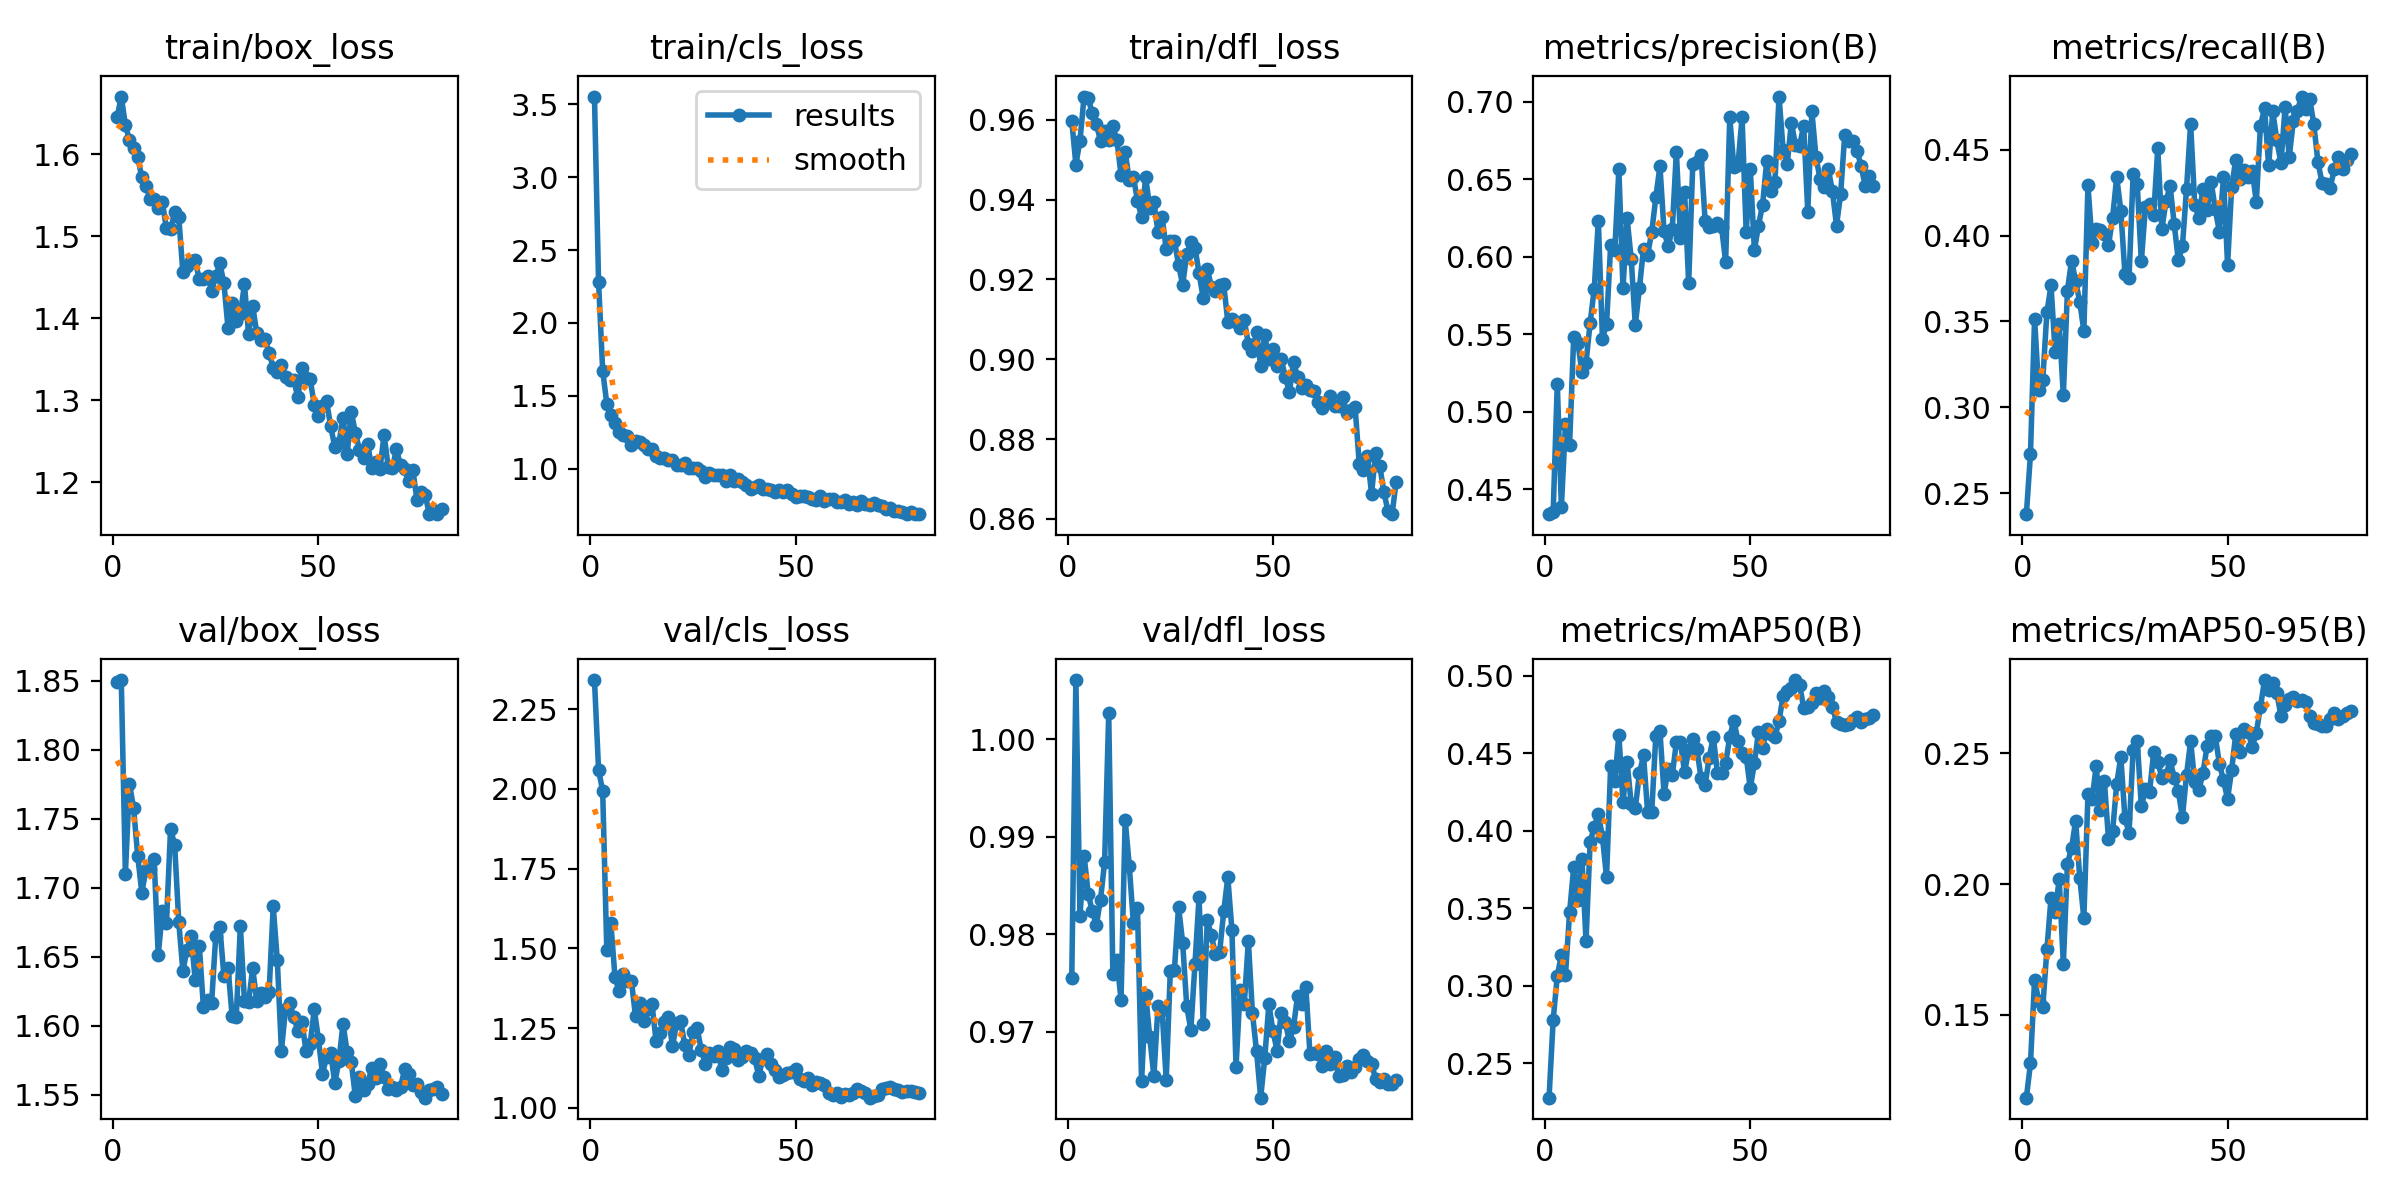

Values plotted in this chart, from the file beside it:
epoch, time, train/box_loss, train/cls_loss, train/dfl_loss, metrics/precision(B), metrics/recall(B), metrics/mAP50(B), metrics/mAP50-95(B), val/box_loss, val/cls_loss, val/dfl_loss, lr/pg0, lr/pg1, lr/pg2
1, 47.03, 1.646, 3.552, 0.9598, 0.4341, 0.2377, 0.2277, 0.1184, 1.849, 2.341, 0.9755, 0.0002492, 0.0002492, 0.0002492
2, 86.54, 1.671, 2.279, 0.9488, 0.4352, 0.2727, 0.2779, 0.1314, 1.851, 2.06, 1.006, 0.0005054, 0.0005054, 0.0005054
3, 126.6, 1.636, 1.673, 0.9548, 0.5181, 0.3515, 0.3063, 0.1635, 1.71, 1.994, 0.9819, 0.0007607, 0.0007607, 0.0007607
4, 168.5, 1.617, 1.447, 0.9658, 0.4388, 0.3102, 0.3199, 0.1553, 1.775, 1.497, 0.9881, 0.0007664, 0.0007664, 0.0007664
5, 209.8, 1.608, 1.372, 0.9654, 0.4923, 0.316, 0.3069, 0.153, 1.758, 1.579, 0.9842, 0.0007643, 0.0007643, 0.0007643
6, 250.9, 1.597, 1.312, 0.9616, 0.479, 0.3552, 0.3474, 0.175, 1.723, 1.409, 0.9823, 0.0007617, 0.0007617, 0.0007617
7, 291.5, 1.572, 1.251, 0.9588, 0.5482, 0.3709, 0.3764, 0.1946, 1.697, 1.366, 0.981, 0.0007585, 0.0007585, 0.0007585
8, 332.7, 1.562, 1.231, 0.9547, 0.5447, 0.3323, 0.355, 0.1893, 1.713, 1.421, 0.9836, 0.0007547, 0.0007547, 0.0007547
9, 368.9, 1.546, 1.223, 0.9572, 0.526, 0.3486, 0.3821, 0.2019, 1.713, 1.399, 0.9874, 0.0007504, 0.0007504, 0.0007504
10, 406.7, 1.546, 1.164, 0.955, 0.5319, 0.3068, 0.3289, 0.1694, 1.721, 1.398, 1.003, 0.0007455, 0.0007455, 0.0007455
11, 441.7, 1.534, 1.192, 0.9584, 0.5574, 0.368, 0.3929, 0.2078, 1.651, 1.287, 0.976, 0.00074, 0.00074, 0.00074
12, 475.1, 1.542, 1.184, 0.9548, 0.5795, 0.3854, 0.4024, 0.2137, 1.683, 1.33, 0.9773, 0.000734, 0.000734, 0.000734
13, 511.3, 1.51, 1.161, 0.9462, 0.6233, 0.3735, 0.4108, 0.2242, 1.674, 1.274, 0.9733, 0.0007275, 0.0007275, 0.0007275
14, 552.1, 1.509, 1.135, 0.952, 0.5473, 0.3614, 0.396, 0.2024, 1.743, 1.311, 0.9918, 0.0007205, 0.0007205, 0.0007205
15, 590, 1.529, 1.136, 0.9448, 0.5567, 0.3444, 0.37, 0.187, 1.731, 1.327, 0.987, 0.0007129, 0.0007129, 0.0007129
16, 626.4, 1.524, 1.089, 0.9457, 0.6075, 0.4293, 0.442, 0.2343, 1.675, 1.21, 0.9812, 0.0007048, 0.0007048, 0.0007048
17, 660.9, 1.456, 1.072, 0.9397, 0.6042, 0.3956, 0.4321, 0.2324, 1.64, 1.234, 0.9827, 0.0006963, 0.0006963, 0.0006963
18, 696.4, 1.463, 1.073, 0.9356, 0.6565, 0.4037, 0.4621, 0.2449, 1.655, 1.269, 0.9649, 0.0006873, 0.0006873, 0.0006873
19, 731.8, 1.47, 1.061, 0.9455, 0.5797, 0.4033, 0.4184, 0.2282, 1.665, 1.286, 0.9738, 0.0006778, 0.0006778, 0.0006778
20, 765.6, 1.471, 1.063, 0.9378, 0.6249, 0.4009, 0.4445, 0.2392, 1.633, 1.194, 0.9694, 0.0006679, 0.0006679, 0.0006679
21, 798.9, 1.447, 1.027, 0.9393, 0.5989, 0.3943, 0.4173, 0.217, 1.658, 1.266, 0.9654, 0.0006575, 0.0006575, 0.0006575
22, 832.2, 1.448, 1.025, 0.9318, 0.556, 0.4104, 0.4145, 0.2201, 1.614, 1.272, 0.9727, 0.0006467, 0.0006467, 0.0006467
23, 865.4, 1.452, 1.043, 0.9356, 0.5798, 0.4341, 0.437, 0.2382, 1.619, 1.198, 0.9722, 0.0006356, 0.0006356, 0.0006356
24, 899.6, 1.434, 1.008, 0.9275, 0.6053, 0.4145, 0.4487, 0.2485, 1.617, 1.168, 0.9651, 0.000624, 0.000624, 0.000624
25, 935.8, 1.451, 1.007, 0.9297, 0.6015, 0.3778, 0.412, 0.2253, 1.665, 1.239, 0.9763, 0.0006121, 0.0006121, 0.0006121
26, 972.8, 1.467, 1.008, 0.9296, 0.616, 0.3753, 0.4122, 0.2195, 1.672, 1.249, 0.9764, 0.0005998, 0.0005998, 0.0005998
27, 1007, 1.443, 0.9847, 0.9237, 0.6384, 0.4357, 0.4615, 0.2513, 1.636, 1.183, 0.9828, 0.0005872, 0.0005872, 0.0005872
28, 1041, 1.388, 0.9429, 0.9186, 0.6587, 0.4298, 0.4645, 0.2546, 1.642, 1.139, 0.9792, 0.0005743, 0.0005743, 0.0005743
29, 1075, 1.419, 0.968, 0.9263, 0.6165, 0.3851, 0.4239, 0.2297, 1.607, 1.173, 0.9726, 0.0005612, 0.0005612, 0.0005612
30, 1109, 1.397, 0.9575, 0.9294, 0.607, 0.4168, 0.44, 0.2362, 1.607, 1.163, 0.9702, 0.0005477, 0.0005477, 0.0005477
31, 1143, 1.405, 0.9561, 0.9279, 0.6178, 0.4184, 0.436, 0.2352, 1.672, 1.177, 0.977, 0.000534, 0.000534, 0.000534
32, 1179, 1.442, 0.9608, 0.9216, 0.6678, 0.4119, 0.457, 0.2503, 1.618, 1.119, 0.9839, 0.0005201, 0.0005201, 0.0005201
33, 1218, 1.381, 0.9175, 0.9153, 0.6124, 0.4509, 0.4572, 0.2468, 1.617, 1.156, 0.9708, 0.000506, 0.000506, 0.000506
34, 1257, 1.415, 0.9552, 0.9227, 0.6418, 0.4038, 0.4378, 0.2405, 1.642, 1.191, 0.9815, 0.0004917, 0.0004917, 0.0004917
35, 1296, 1.382, 0.9173, 0.9181, 0.5829, 0.4199, 0.4524, 0.2416, 1.618, 1.184, 0.9799, 0.0004772, 0.0004772, 0.0004772
36, 1335, 1.373, 0.9287, 0.917, 0.6602, 0.4288, 0.4594, 0.2472, 1.624, 1.151, 0.9779, 0.0004626, 0.0004626, 0.0004626
37, 1374, 1.374, 0.9074, 0.9185, 0.6613, 0.4068, 0.4528, 0.2407, 1.621, 1.161, 0.9781, 0.0004479, 0.0004479, 0.0004479
38, 1412, 1.358, 0.8922, 0.9187, 0.6661, 0.3856, 0.4342, 0.2355, 1.625, 1.178, 0.9823, 0.0004331, 0.0004331, 0.0004331
39, 1451, 1.34, 0.8632, 0.9094, 0.6234, 0.3937, 0.4298, 0.2255, 1.687, 1.172, 0.9859, 0.0004182, 0.0004182, 0.0004182
40, 1486, 1.334, 0.8729, 0.9101, 0.6192, 0.4271, 0.4472, 0.2417, 1.647, 1.157, 0.9804, 0.0004033, 0.0004033, 0.0004033
41, 1521, 1.343, 0.886, 0.9093, 0.6197, 0.4651, 0.4607, 0.2546, 1.582, 1.101, 0.9664, 0.0003883, 0.0003883, 0.0003883
42, 1554, 1.329, 0.8615, 0.9079, 0.6219, 0.4179, 0.4373, 0.2389, 1.612, 1.154, 0.9743, 0.0003734, 0.0003734, 0.0003734
43, 1588, 1.325, 0.8611, 0.9098, 0.6193, 0.4105, 0.4374, 0.2358, 1.616, 1.168, 0.9728, 0.0003585, 0.0003585, 0.0003585
44, 1621, 1.324, 0.855, 0.9038, 0.5967, 0.4271, 0.4435, 0.2423, 1.607, 1.137, 0.9793, 0.0003436, 0.0003436, 0.0003436
45, 1655, 1.304, 0.8389, 0.902, 0.6904, 0.4148, 0.4608, 0.2526, 1.596, 1.119, 0.9719, 0.0003288, 0.0003288, 0.0003288
46, 1688, 1.34, 0.8553, 0.9069, 0.6581, 0.4311, 0.471, 0.2565, 1.603, 1.096, 0.968, 0.0003141, 0.0003141, 0.0003141
47, 1722, 1.328, 0.8387, 0.8982, 0.6596, 0.4154, 0.4582, 0.2565, 1.581, 1.102, 0.9632, 0.0002995, 0.0002995, 0.0002995
48, 1756, 1.326, 0.8566, 0.906, 0.69, 0.4022, 0.4503, 0.246, 1.587, 1.108, 0.9673, 0.000285, 0.000285, 0.000285
49, 1789, 1.295, 0.8243, 0.9, 0.6159, 0.434, 0.4479, 0.2396, 1.612, 1.112, 0.9728, 0.0002707, 0.0002707, 0.0002707
50, 1823, 1.281, 0.8094, 0.9027, 0.6568, 0.383, 0.4275, 0.2326, 1.59, 1.121, 0.97, 0.0002566, 0.0002566, 0.0002566
51, 1856, 1.293, 0.8162, 0.8982, 0.6044, 0.4285, 0.4437, 0.2437, 1.565, 1.092, 0.9681, 0.0002427, 0.0002427, 0.0002427
52, 1890, 1.299, 0.8162, 0.9, 0.6203, 0.4442, 0.4639, 0.2574, 1.578, 1.086, 0.9719, 0.000229, 0.000229, 0.000229
53, 1924, 1.268, 0.8054, 0.8956, 0.6338, 0.4329, 0.4534, 0.2506, 1.58, 1.093, 0.971, 0.0002155, 0.0002155, 0.0002155
54, 1958, 1.243, 0.7932, 0.8918, 0.6618, 0.4379, 0.4659, 0.2594, 1.559, 1.071, 0.969, 0.0002023, 0.0002023, 0.0002023
55, 1992, 1.247, 0.786, 0.8994, 0.6426, 0.4339, 0.4626, 0.2581, 1.575, 1.081, 0.9705, 0.0001895, 0.0001895, 0.0001895
56, 2027, 1.279, 0.811, 0.8955, 0.6482, 0.4375, 0.4604, 0.2524, 1.602, 1.08, 0.9737, 0.0001769, 0.0001769, 0.0001769
57, 2060, 1.234, 0.781, 0.8928, 0.7035, 0.4195, 0.471, 0.2578, 1.581, 1.074, 0.9728, 0.0001646, 0.0001646, 0.0001646
58, 2094, 1.286, 0.7921, 0.8936, 0.669, 0.464, 0.487, 0.2676, 1.574, 1.046, 0.9746, 0.0001527, 0.0001527, 0.0001527
59, 2128, 1.261, 0.7911, 0.8923, 0.6599, 0.4741, 0.4902, 0.2779, 1.549, 1.039, 0.9677, 0.0001411, 0.0001411, 0.0001411
60, 2172, 1.239, 0.7732, 0.892, 0.6867, 0.4408, 0.4922, 0.2741, 1.563, 1.046, 0.9679, 0.00013, 0.00013, 0.00013
... 20 more rows
